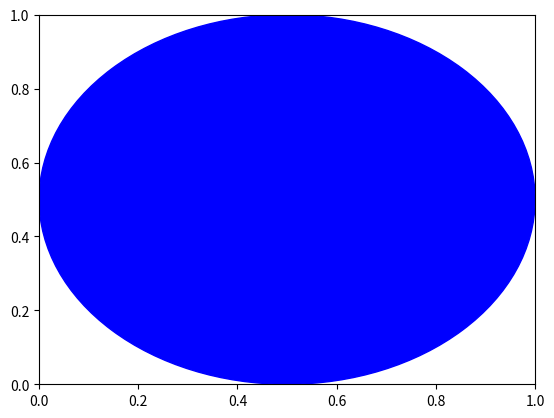

Python code for this plot:
import matplotlib.pyplot as plt


# Criar uma figura e um eixo
fig, ax = plt.subplots()

# Desenhar um círculo
circle = plt.Circle((0.5, 0.5), 0.5, color='blue')
ax.add_artist(circle)

# Configurações do eixo
ax.set_xlim(0, 1)
ax.set_ylim(0, 1)

# Mostrar o desenho
plt.show()
